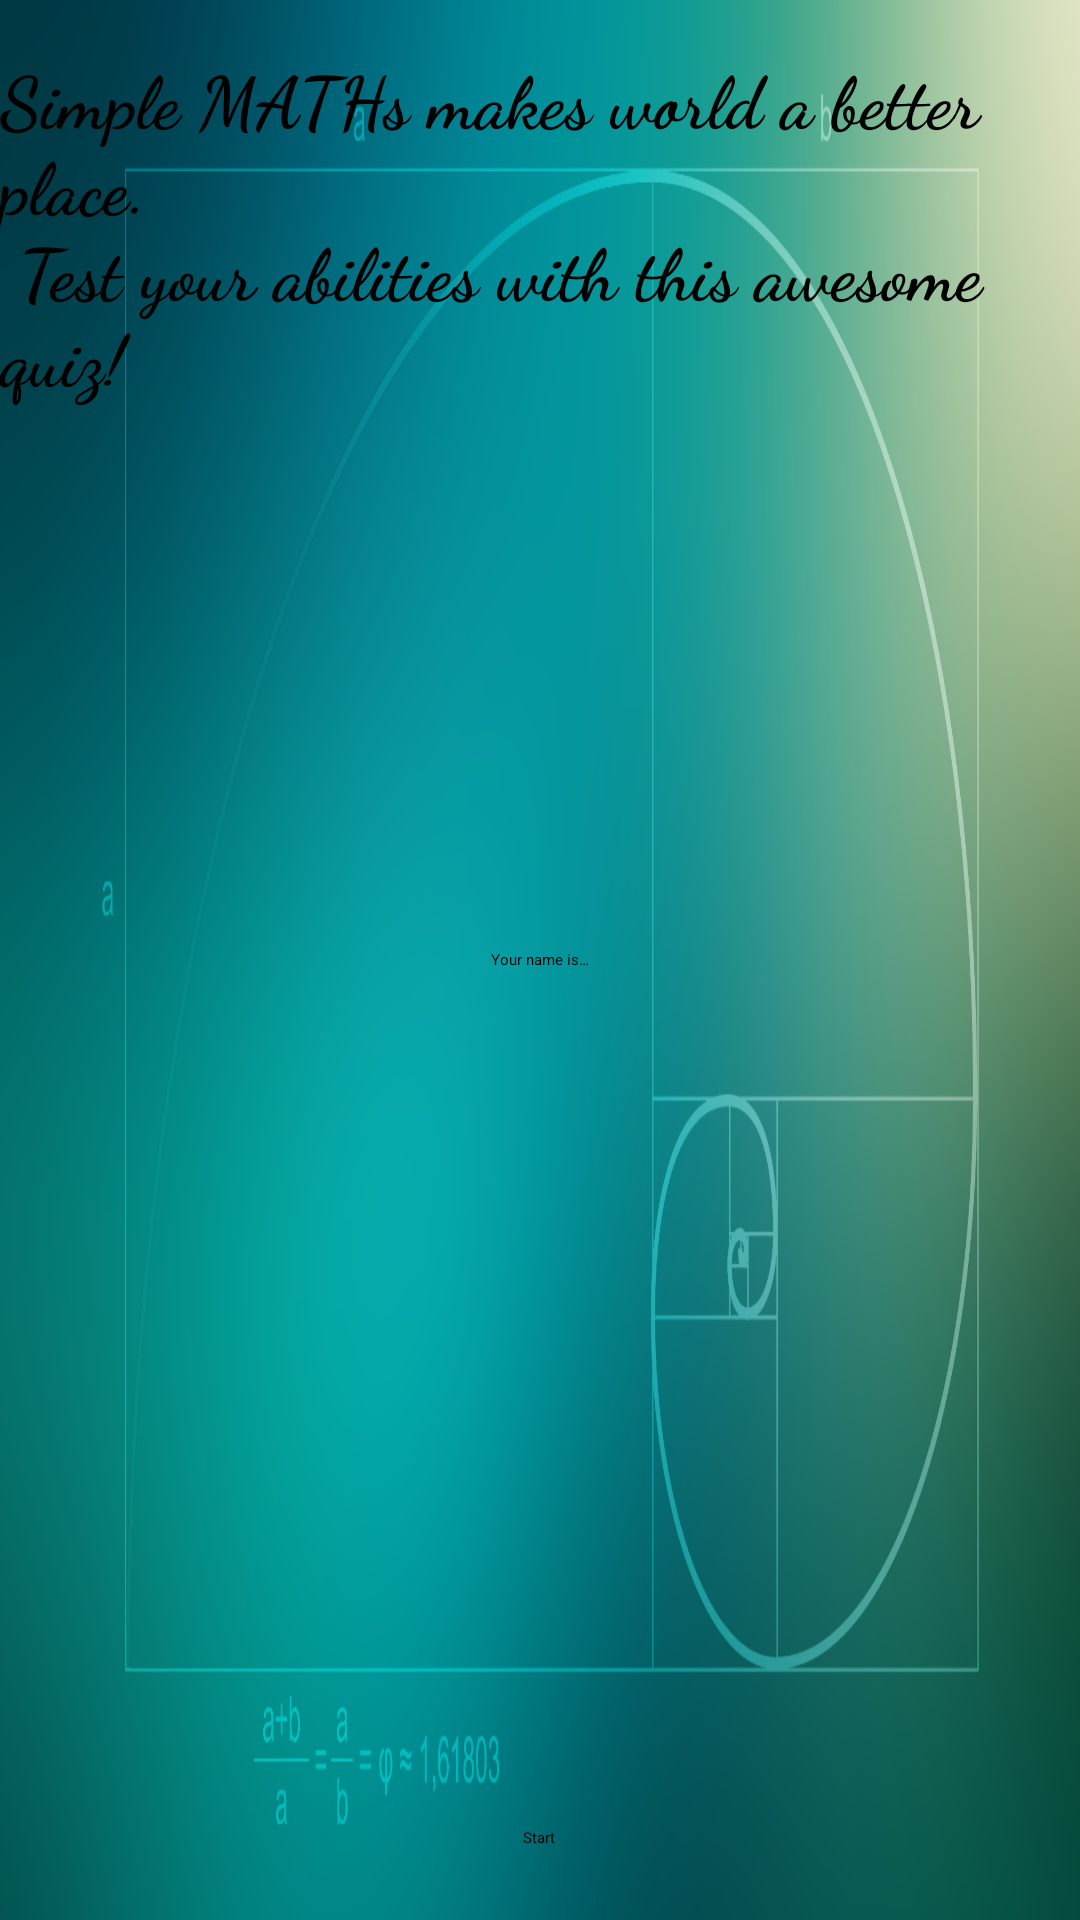

The Android layout XML behind this screen, and the referenced resources:
<!-- AndroidManifest.xml: application theme AppTheme.NoActionBar -->
<!-- res/layout/activity_main.xml -->
<?xml version="1.0" encoding="utf-8"?>
<RelativeLayout
    xmlns:android="http://schemas.android.com/apk/res/android"
    xmlns:app="http://schemas.android.com/apk/res-auto"
    xmlns:tools="http://schemas.android.com/tools"
    android:layout_width="match_parent"
    android:layout_height="match_parent"
    android:background="@drawable/background2"
    tools:context="com.example.android.mathquiz.MainActivity">
    <TextView
        android:layout_width="wrap_content"
        android:layout_height="wrap_content"
        android:layout_centerHorizontal="true"
        android:layout_marginTop="@dimen/standard_margin"
        android:fontFamily="cursive"
        android:text="@string/title"
        android:textSize="24sp"
        android:textStyle="bold"/>
    <EditText
        android:id="@+id/name_field"
        android:layout_width="wrap_content"
        android:layout_height="wrap_content"
        android:layout_centerInParent="true"
        android:hint="@string/name"
        android:inputType="textCapWords"
        />
    <Button
        android:layout_width="wrap_content"
        android:layout_height="wrap_content"
        android:layout_alignParentBottom="true"
        android:layout_centerHorizontal="true"
        android:onClick="start"
        android:padding="@dimen/button_padding"
        android:text="@string/start_button"/>

</RelativeLayout>
<!-- resources referenced by this layout -->
<resources>
  <dimen name="button_padding">24dp</dimen>
  <dimen name="standard_margin">16dp</dimen>
  <!-- drawable background2: png bitmap (drawable, 485477 bytes) -->
  <string name="name">Your name is…</string>
  <string name="start_button">Start</string>
  <string name="title">Simple MATHs makes world a better place.\n Test your abilities with this awesome quiz! </string>
</resources>
